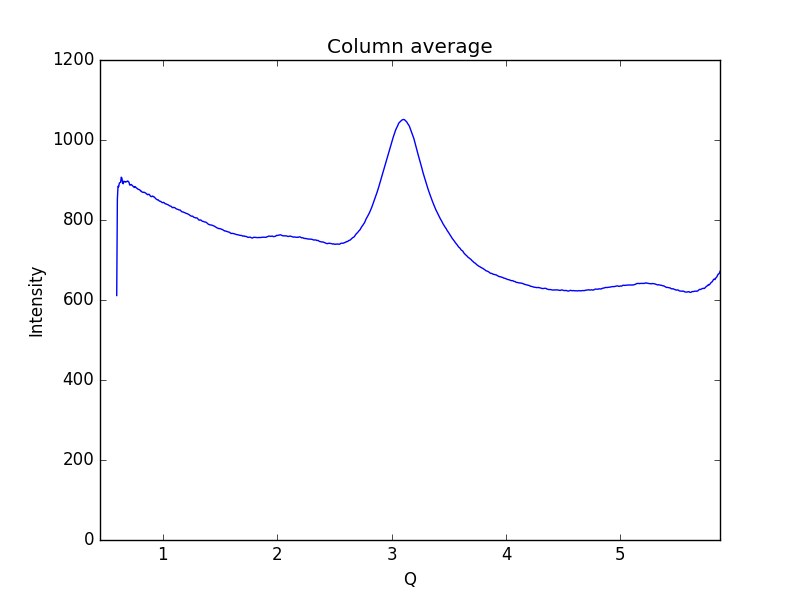

Values plotted in this chart, from the file beside it:
0.59621693822088684, 611.216
0.6019, 852.5
0.6075, 884.3
0.6132, 882.9
0.6189, 892
0.6245, 893.5
0.6302, 894.3
0.6358, 906.9
0.6415, 904.8
0.6472, 893.1
0.6528, 890.6
0.6585, 897.1
0.6641, 895.8
0.6698, 896
0.6755, 894.7
0.6811, 896.1
0.6868, 896.3
0.6924, 897.5
0.6981, 895.8
0.7038, 894.2
0.7094, 887.5
0.7151, 887.3
0.7207, 888.8
0.7264, 888.1
0.7321, 886.3
0.7377, 884.6
0.7434, 883.3
0.749, 881.3
0.7547, 883.6
0.7603, 882.9
0.766, 880.6
0.7717, 879.3
0.7773, 878.5
0.783, 876.6
0.7886, 876.4
0.7943, 875.7
0.8, 874.7
0.8056, 872.2
0.8113, 872.3
0.8169, 870
0.8226, 869.4
0.8283, 868.8
0.8339, 869.6
0.8396, 868.7
0.8452, 868
0.8509, 867
0.8566, 865
0.8622, 864.6
0.8679, 863
0.8735, 864.3
0.8792, 864.2
0.8849, 862.4
0.8905, 859.8
0.8962, 858.7
0.9018, 858.3
0.9075, 859.8
0.9132, 859.3
0.9188, 857.7
0.9245, 857.7
0.9301, 855.8
0.9358, 853.6
... 939 more rows
